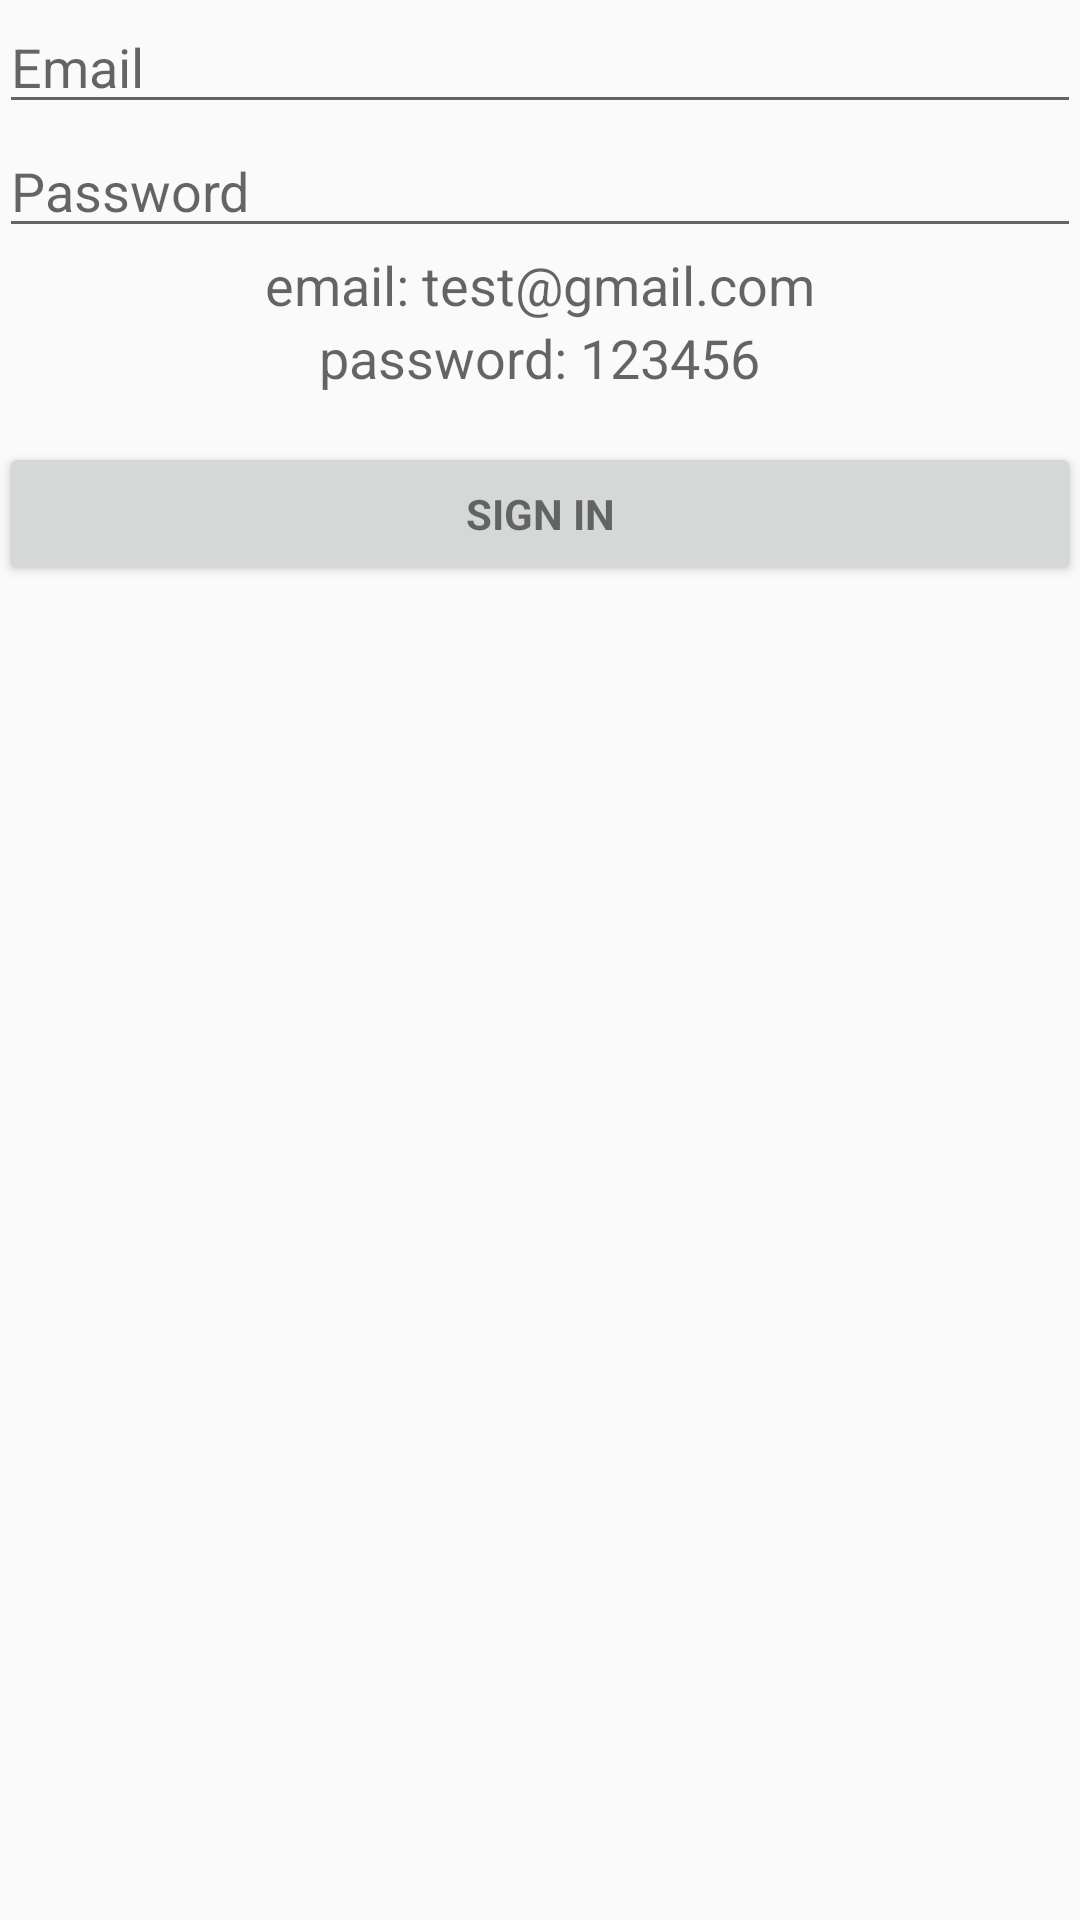

Write the Android layout XML for this screen, with the resource values it uses.
<!-- AndroidManifest.xml: application theme AppTheme -->
<!-- res/layout/activity_sign.xml -->
<LinearLayout xmlns:android="http://schemas.android.com/apk/res/android"
    xmlns:tools="http://schemas.android.com/tools" android:layout_width="match_parent"
    android:layout_height="match_parent" android:gravity="center_horizontal"
    android:orientation="vertical" android:paddingBottom="@dimen/activity_vertical_margin"
    android:paddingLeft="@dimen/activity_horizontal_margin"
    android:paddingRight="@dimen/activity_horizontal_margin"
    android:paddingTop="@dimen/activity_vertical_margin"
    tools:context="com.acktos.easylaundry.SignActivity">

    
    <ProgressBar android:id="@+id/login_progress" style="?android:attr/progressBarStyleLarge"
        android:layout_width="wrap_content" android:layout_height="wrap_content"
        android:layout_marginBottom="8dp" android:visibility="gone" />

    <ScrollView android:id="@+id/login_form" android:layout_width="match_parent"
        android:layout_height="match_parent">

        <LinearLayout android:id="@+id/email_login_form" android:layout_width="match_parent"
            android:layout_height="wrap_content" android:orientation="vertical">

            <AutoCompleteTextView android:id="@+id/email" android:layout_width="match_parent"
                android:layout_height="wrap_content" android:hint="@string/prompt_email"
                android:inputType="textEmailAddress" android:maxLines="1"
                android:singleLine="true" />

            <EditText android:id="@+id/password" android:layout_width="match_parent"
                android:layout_height="wrap_content" android:hint="@string/prompt_password"
                android:imeActionId="@+id/login"
                android:imeActionLabel="@string/action_sign_in_short"
                android:imeOptions="actionUnspecified" android:inputType="textPassword"
                android:maxLines="1" android:singleLine="true" />

            <TextView
                android:layout_width="wrap_content"
                android:layout_height="wrap_content"
                android:textAppearance="?android:attr/textAppearanceMedium"
                android:text="email: test@gmail.com"
                android:id="@+id/dummy_email"
                android:layout_gravity="center_horizontal" />

            <TextView
                android:layout_width="wrap_content"
                android:layout_height="wrap_content"
                android:textAppearance="?android:attr/textAppearanceMedium"
                android:text="password: 123456"
                android:id="@+id/dummy_password"
                android:layout_gravity="center_horizontal" />

            <Button android:id="@+id/email_sign_in_button" style="?android:textAppearanceSmall"
                android:layout_width="match_parent" android:layout_height="wrap_content"
                android:layout_marginTop="16dp" android:text="@string/action_sign_in"
                android:textStyle="bold" />

        </LinearLayout>
    </ScrollView>

</LinearLayout>
<!-- resources referenced by this layout -->
<resources>
  <string name="action_sign_in">Sign in</string>
  <string name="action_sign_in_short">Sign in</string>
  <string name="prompt_email">Email</string>
  <string name="prompt_password">Password</string>
  <style name="AppTheme" parent="Theme.AppCompat.Light.DarkActionBar">
          
      </style>
</resources>
